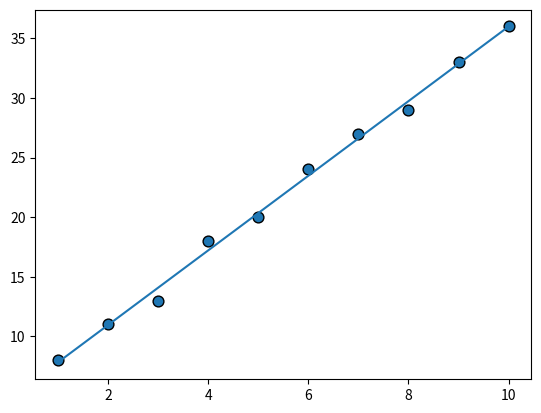

Write Python code to recreate this figure.
import matplotlib.pyplot as plt
import numpy as np

x_entry = [1, 2, 3, 4, 5, 6, 7, 8, 9, 10]
y_entry = [8, 11, 13, 18, 20, 24, 27, 29, 33, 36]

m, b = np.polyfit(x_entry, y_entry, 1)
plt.scatter(x_entry, y_entry, s=60, alpha=1, edgecolors="k")
plt.plot(x_entry, m * np.array(x_entry) + b)


class SimpleLinearRegression:
    def __init__(self):
        self.x_mean = None  # Average of array X
        self.y_mean = None  # Average of array Y

        self.b0 = None  # Intercept
        self.b1 = None  # Slope

        self.X = None  # Array X
        self.Y = None  # Array Y

        self.error = None  # Possible error

    def fit(self, X: list, Y: list) -> dict:
        self.x_mean = sum(X) / len(X)
        self.y_mean = sum(Y) / len(Y)
        numerator, denominator = 0, 0
        for xi, yi in zip(X, Y):
            numerator += (xi - self.x_mean) * (yi - self.y_mean)
            denominator += ((xi - self.x_mean) ** 2)
        self.b1 = numerator / denominator
        self.b0 = self.y_mean - self.b1 * self.x_mean
        self.error = self.mse(X, Y) + self.error_measure(self.x_mean, self.y_mean)
        return {'b0': self.b0, 'b1': self.b1, 'error': self.error}

    def predict(self, x: float) -> float:
        return self.b0 + self.b1 * x

    def error_measure(self, x: float, y_true: float) -> float:
        y_hat = self.predict(x)
        return y_true - y_hat

    def mse(self, X: list = None, Y: list = None) -> float:  # Mean Squared Error
        X = X if X is not None else self.X
        Y = Y if Y is not None else self.Y
        n = len(X)
        MSE = sum([(Y[i] - self.predict(X[i])) ** 2 for i in range(n)])
        return (1 / n) * MSE
